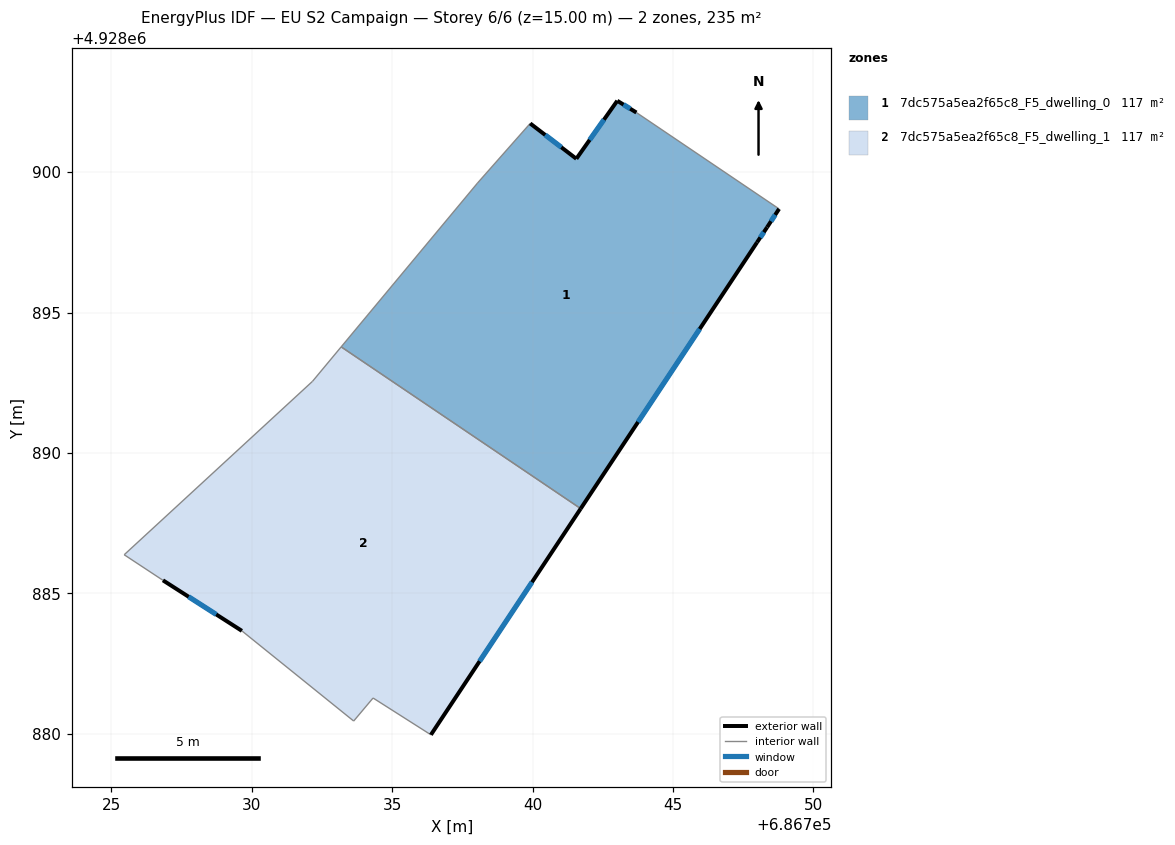
=== STOREY PLAN SPEC (per zone: floor XY polygon, exterior-wall plan segments, windows/doors) ===
zone 1: 7dc575a5ea2f65c8_F5_dwelling_0  (117.4 m²)
  floor: (686748.78, 4928898.69) (686748.35, 4928898.04) (686747.99, 4928897.50) (686741.71, 4928888.02) (686733.19, 4928893.78) (686738.04, 4928899.61) (686739.92, 4928901.73) (686741.56, 4928900.47) (686743.02, 4928902.54) (686743.70, 4928902.12)
  exterior wall: (686741.56, 4928900.47) – (686739.92, 4928901.73)  [2.1 m]
    window: (686741.02, 4928900.88) – (686740.45, 4928901.32)  [0.8 m²]
  exterior wall: (686743.02, 4928902.54) – (686741.56, 4928900.47)  [2.5 m]
    window: (686742.54, 4928901.87) – (686742.03, 4928901.15)  [0.9 m²]
  exterior wall: (686743.70, 4928902.12) – (686743.02, 4928902.54)  [0.8 m]
    window: (686743.48, 4928902.26) – (686743.24, 4928902.40)  [0.3 m²]
  exterior wall: (686748.35, 4928898.04) – (686748.78, 4928898.69)  [0.8 m]
    window: (686748.49, 4928898.25) – (686748.64, 4928898.48)  [0.3 m²]
  exterior wall: (686747.99, 4928897.50) – (686748.35, 4928898.04)  [0.6 m]
    window: (686748.11, 4928897.67) – (686748.23, 4928897.86)  [0.2 m²]
  exterior wall: (686741.71, 4928888.02) – (686747.99, 4928897.50)  [11.4 m]
    window: (686743.76, 4928891.10) – (686745.95, 4928894.41)  [4.2 m²]
  interior walls: 4
zone 2: 7dc575a5ea2f65c8_F5_dwelling_1  (117.4 m²)
  floor: (686741.71, 4928888.02) (686736.38, 4928879.97) (686734.32, 4928881.28) (686733.63, 4928880.46) (686729.65, 4928883.67) (686726.84, 4928885.47) (686725.46, 4928886.38) (686732.17, 4928892.55) (686733.19, 4928893.78)
  exterior wall: (686726.84, 4928885.47) – (686729.65, 4928883.67)  [3.3 m]
    window: (686727.76, 4928884.88) – (686728.74, 4928884.25)  [1.2 m²]
  exterior wall: (686736.38, 4928879.97) – (686741.71, 4928888.02)  [9.7 m]
    window: (686738.12, 4928882.59) – (686739.98, 4928885.40)  [3.5 m²]
  interior walls: 7

=== DERIVED (storey summary) ===
Building: EU S2 Campaign
Storey: 6 of 6  (floor level z = 15.00 m)
Storey gross floor area: 234.9 m²
Zones on this storey: 2
  - 7dc575a5ea2f65c8_F5_dwelling_0: floor 117.4 m²; exterior wall 18.2 m (54.6 m²); 6 window(s) 6.7 m²; WWR 12.2%
  - 7dc575a5ea2f65c8_F5_dwelling_1: floor 117.4 m²; exterior wall 13.0 m (39.0 m²); 2 window(s) 4.8 m²; WWR 12.2%
Zone adjacency (shared interzone walls):
  - 7dc575a5ea2f65c8_F5_dwelling_0 ↔ 7dc575a5ea2f65c8_F5_dwelling_1